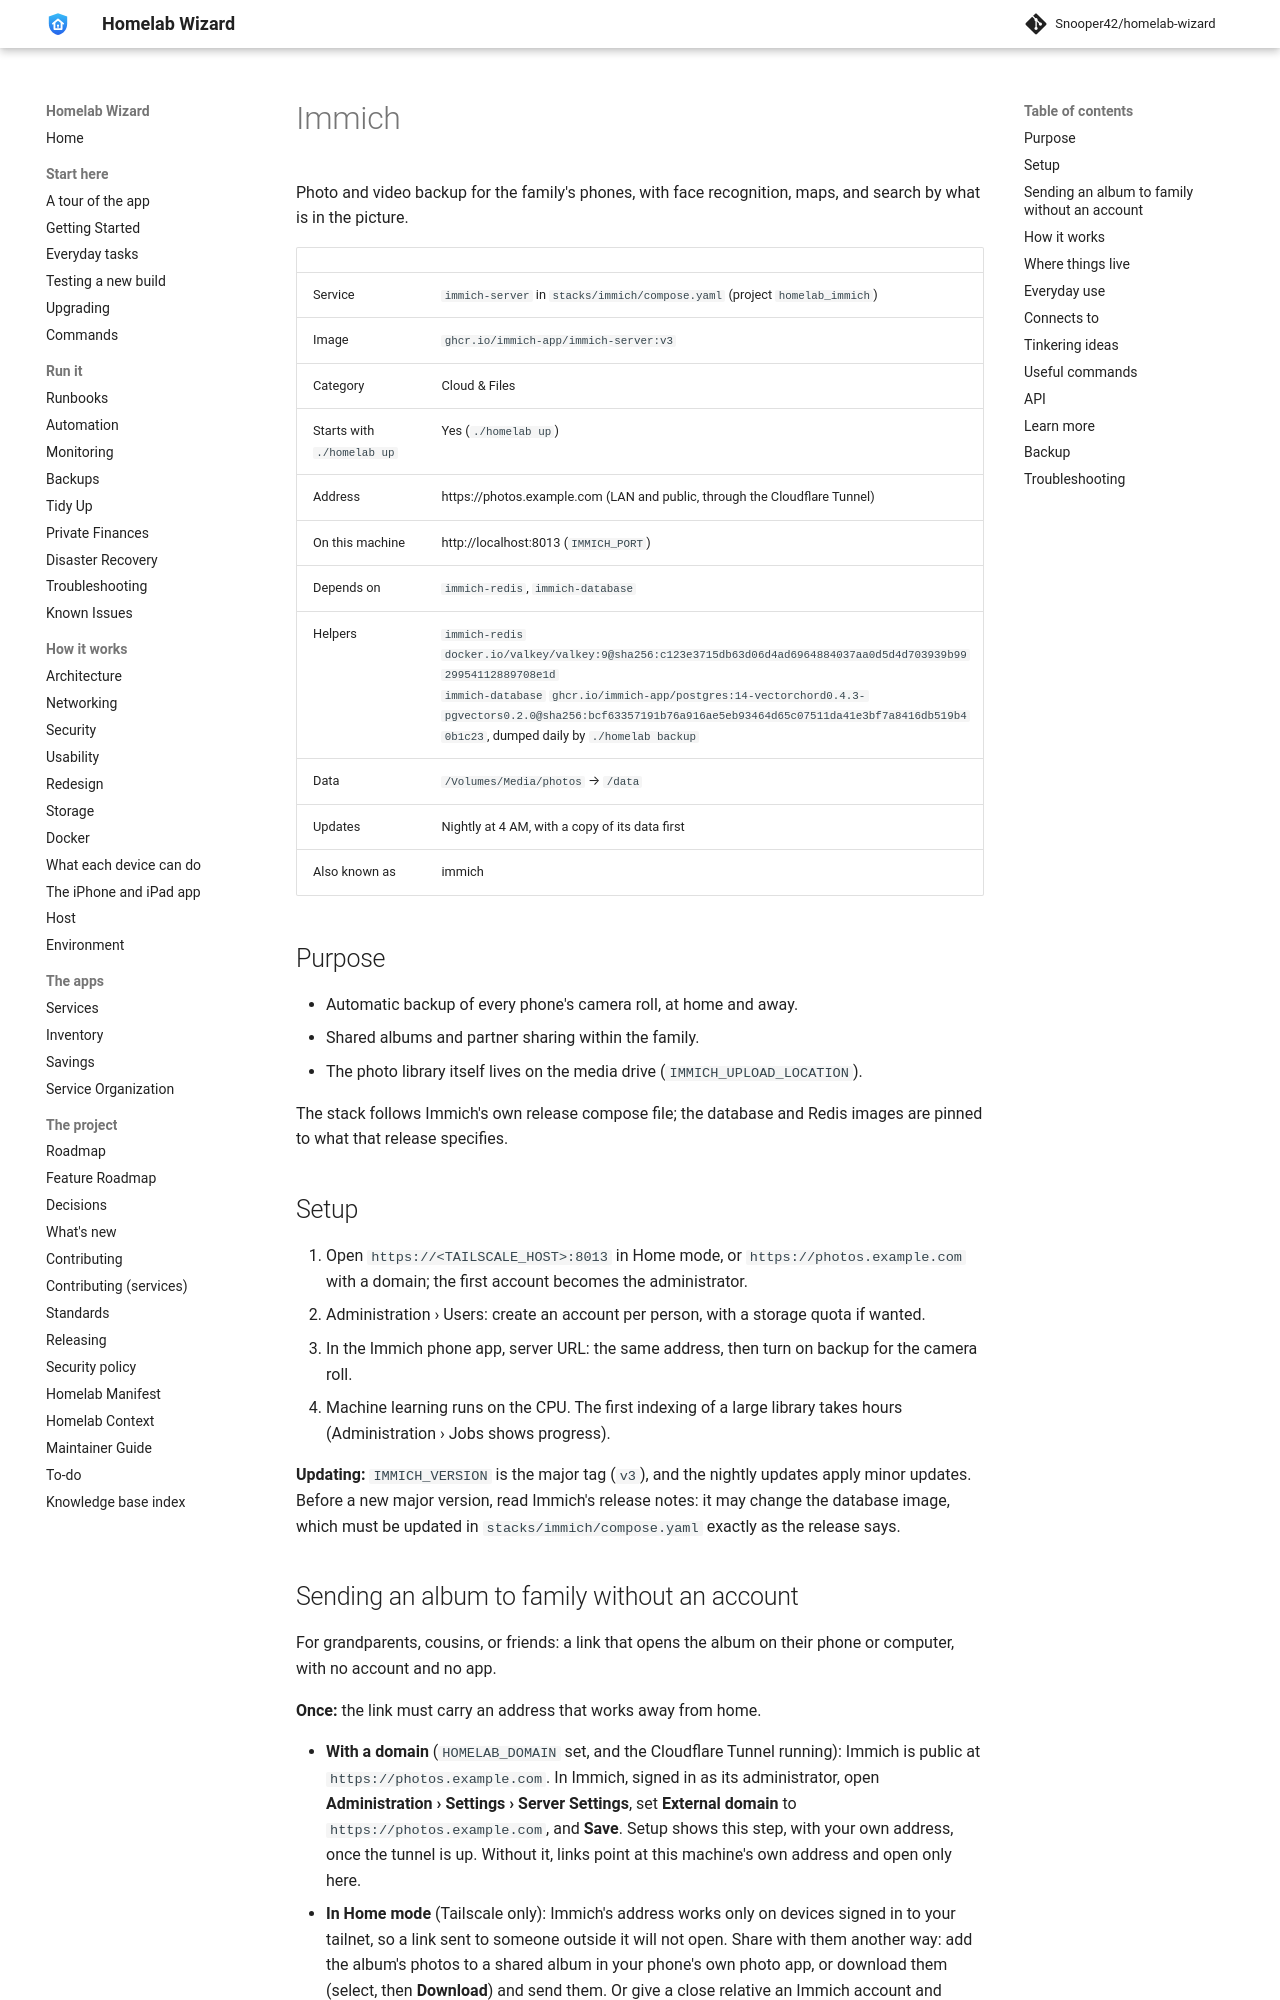

repository: Snooper42/homelab-wizard · page: services/cloud and files/Immich/index.html · generator: mkdocs

---
version: 0.17.0
---

# Immich

Photo and video backup for the family's phones, with face recognition, maps, and search by what is in the picture.

<!-- BEGIN homelab:generated (./homelab docs rewrites this block) -->
| | |
|---|---|
| Service | `immich-server` in `stacks/immich/compose.yaml` (project `homelab_immich`) |
| Image | `ghcr.io/immich-app/immich-server:v3` |
| Category | Cloud & Files |
| Starts with `./homelab up` | Yes (`./homelab up`) |
| Address | https://photos.example.com (LAN and public, through the Cloudflare Tunnel) |
| On this machine | http://localhost:8013 (`IMMICH_PORT`) |
| Depends on | `immich-redis`, `immich-database` |
| Helpers | `immich-redis` `docker.io/valkey/valkey:9@sha256:c123e3715db63d06d4ad6964884037aa0d5d4d703939b9929954112889708e1d`<br>`immich-database` `ghcr.io/immich-app/postgres:14-vectorchord0.4.3-pgvectors0.2.0@sha256:bcf63357191b76a916ae5eb93464d65c07511da41e3bf7a8416db519b40b1c23`, dumped daily by `./homelab backup` |
| Data | `/Volumes/Media/photos` → `/data` |
| Updates | Nightly at 4 AM, with a copy of its data first |
| Also known as | immich |
<!-- END homelab:generated -->

## Purpose

- Automatic backup of every phone's camera roll, at home and away.
- Shared albums and partner sharing within the family.
- The photo library itself lives on the media drive (`IMMICH_UPLOAD_LOCATION`).

The stack follows Immich's own release compose file; the database and Redis images are pinned to what that release specifies.

## Setup

1. Open `https://<TAILSCALE_HOST>:8013` in Home mode, or `https://photos.example.com` with a domain; the first account becomes the administrator.
2. Administration › Users: create an account per person, with a storage quota if wanted.
3. In the Immich phone app, server URL: the same address, then turn on backup for the camera roll.
4. Machine learning runs on the CPU. The first indexing of a large library takes hours (Administration › Jobs shows progress).

**Updating:** `IMMICH_VERSION` is the major tag (`v3`), and the nightly updates apply minor updates. Before a new major version, read Immich's release notes: it may change the database image, which must be updated in `stacks/immich/compose.yaml` exactly as the release says.
